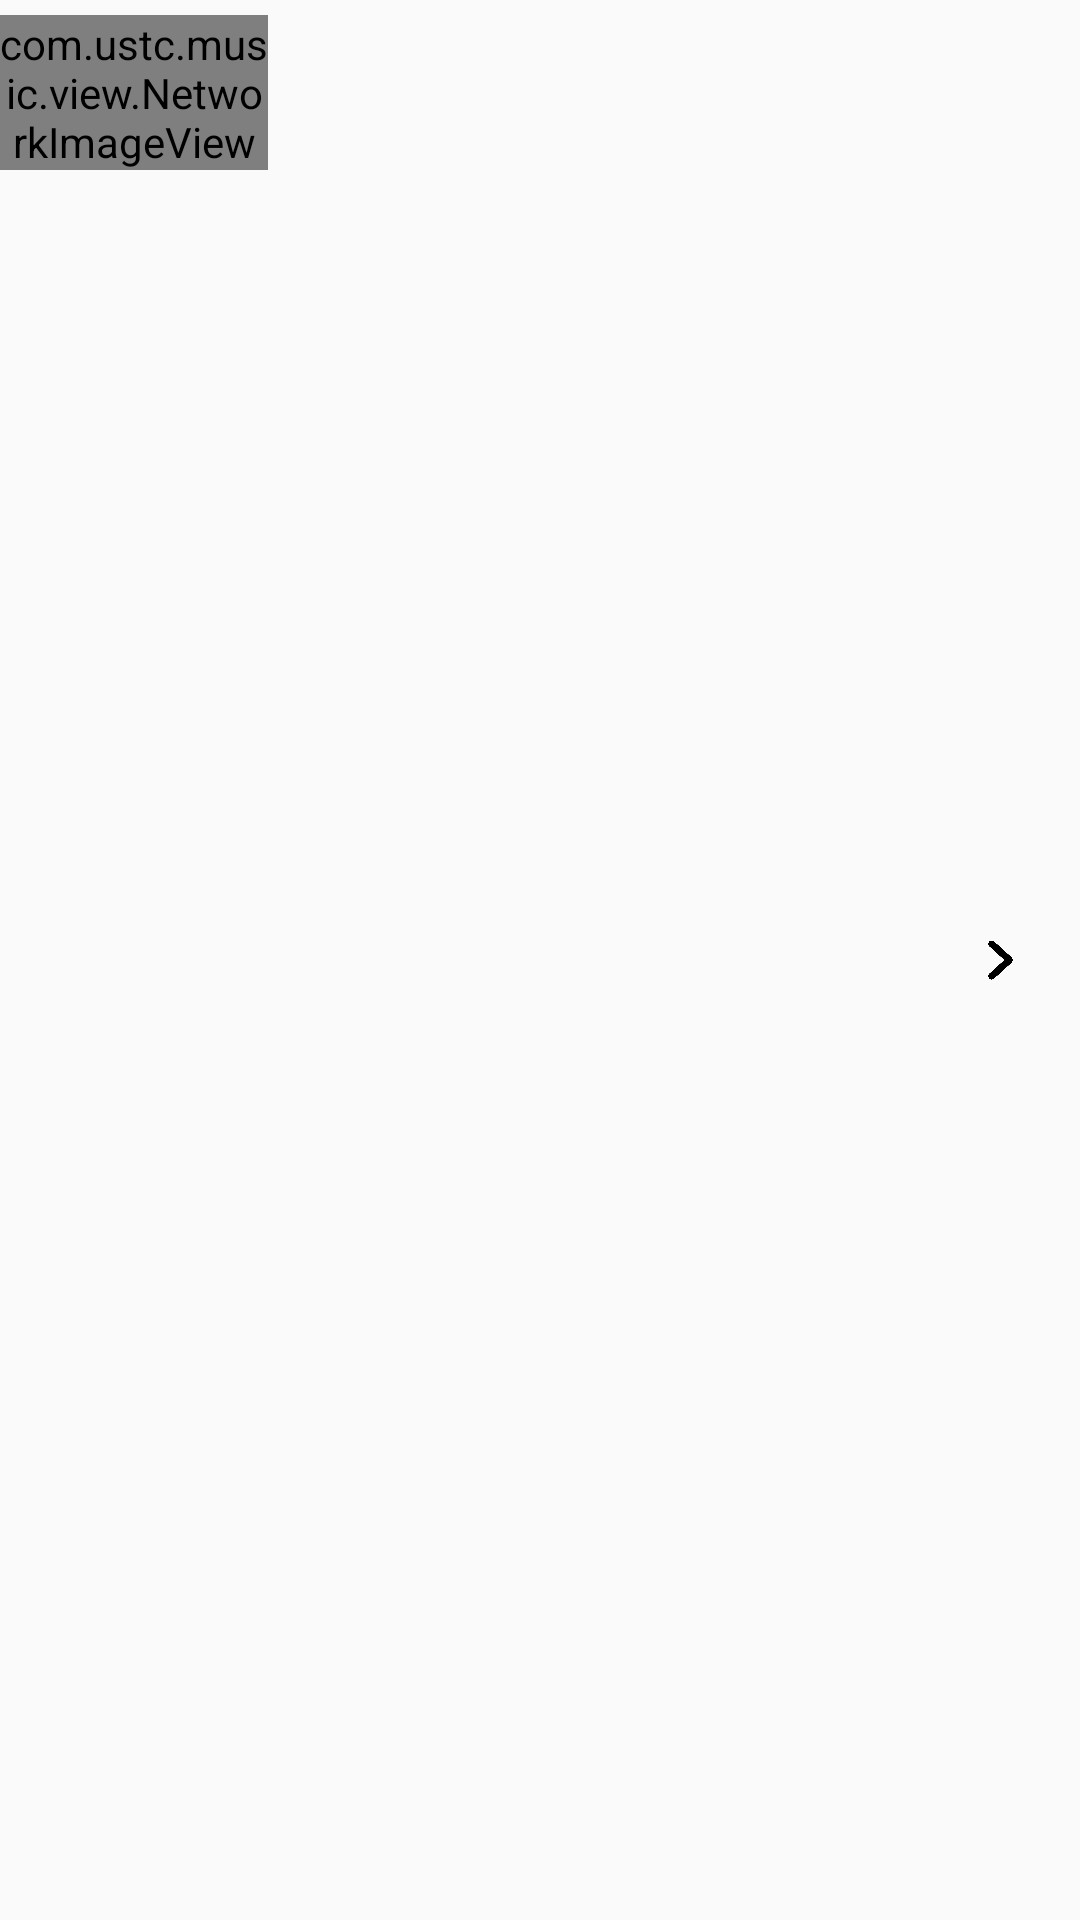

Reconstruct the res/layout file that produces this screen, plus the resources it refers to.
<!-- AndroidManifest.xml: application theme Theme.AppCompat.Light.NoActionBar -->
<!-- res/layout/search_album_recycler_view_item.xml -->
<?xml version="1.0" encoding="utf-8"?>
<LinearLayout xmlns:android="http://schemas.android.com/apk/res/android"
    android:layout_width="match_parent"
    android:layout_height="wrap_content"
    android:orientation="horizontal"
    android:paddingVertical="5dp">

    <com.ustc.music.view.NetworkImageView
        android:id="@+id/albumPic"
        android:layout_width="0dp"
        android:layout_weight="7"
        android:layout_height="wrap_content" />

    <LinearLayout
        android:orientation="vertical"
        android:layout_width="0dp"
        android:layout_weight="17"
        android:layout_height="wrap_content"
        android:layout_gravity="center_vertical">
        <TextView
            android:id="@+id/albumName"
            android:layout_width="match_parent"
            android:layout_height="20dp"
            android:ellipsize="end"
            android:singleLine="true"/>
        <TextView
            android:id="@+id/searchAlbumSingerName"
            android:layout_width="match_parent"
            android:layout_height="wrap_content"
            android:ellipsize="end"
            android:singleLine="true"
            android:textSize="30px"/>
    </LinearLayout>

    <ImageView
        android:layout_width="0dp"
        android:layout_weight="1"
        android:layout_height="match_parent"
        android:layout_marginVertical="20dp"
        android:layout_marginHorizontal="20dp"
        android:src="@drawable/arrow_angle_pointing_to_right"/>
</LinearLayout>
<!-- resources referenced by this layout -->
<resources>
  <!-- drawable arrow_angle_pointing_to_right: png bitmap (drawable, 7626 bytes) -->
</resources>
